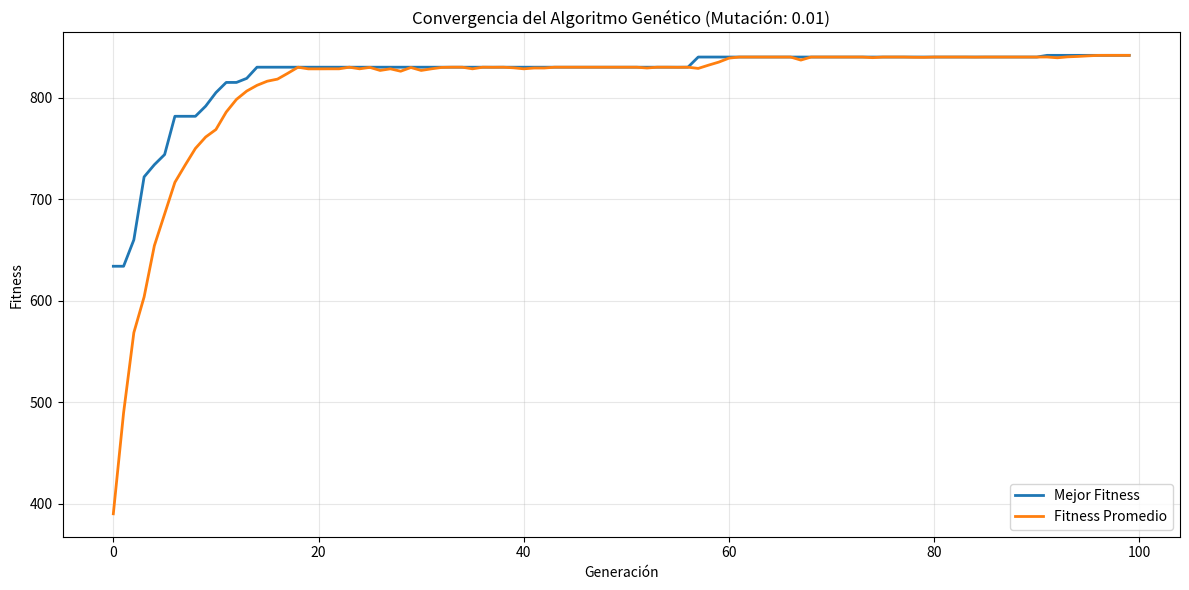
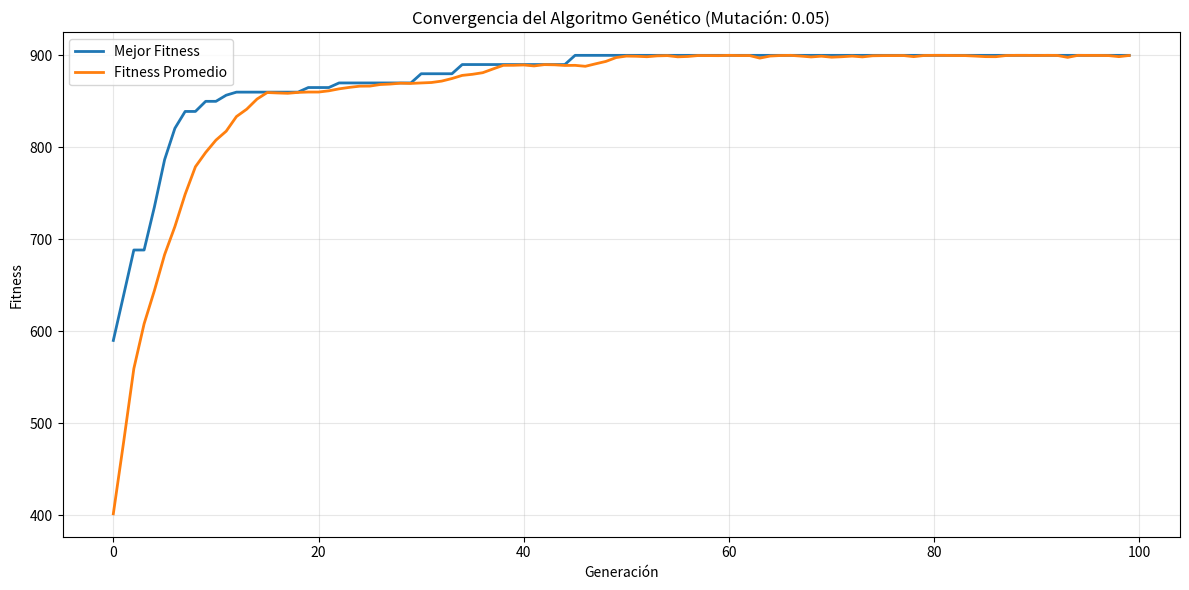
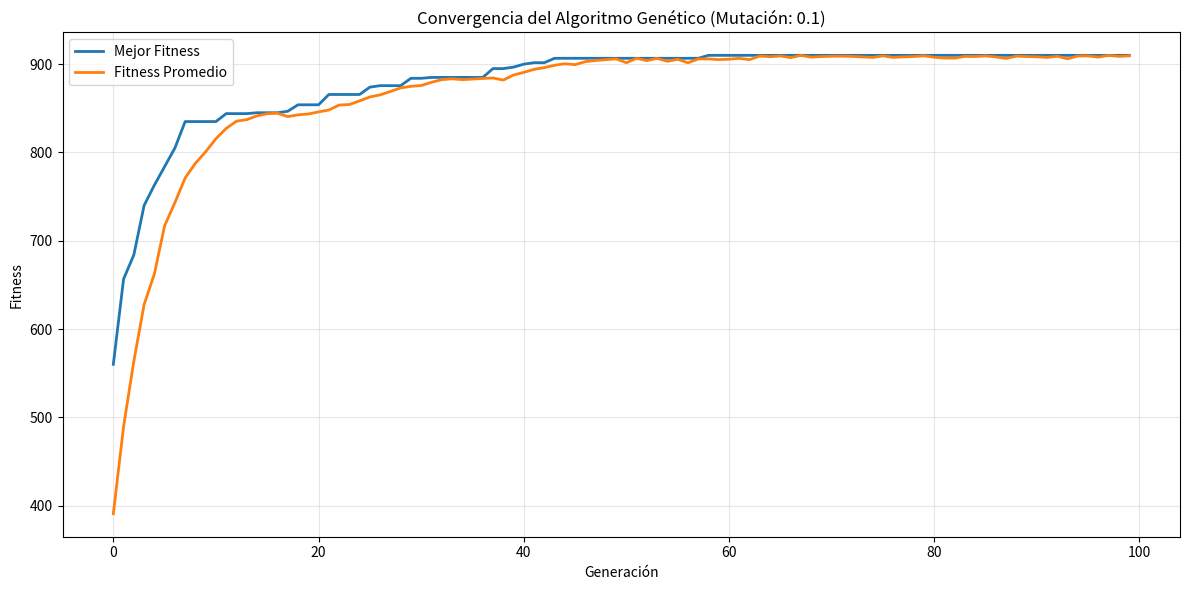
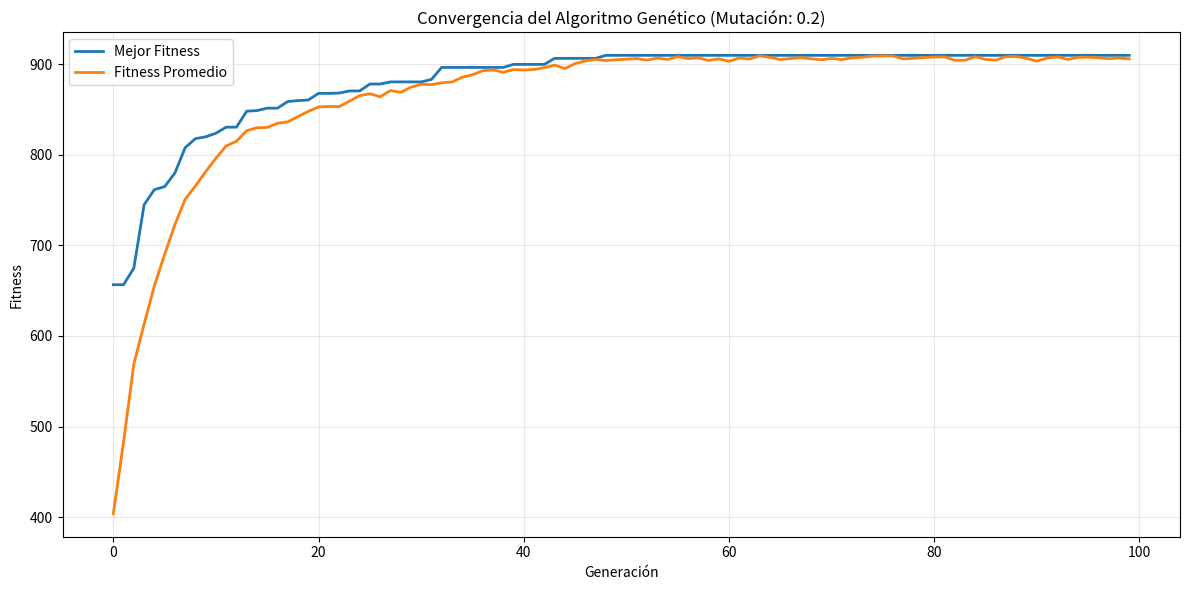

Python code for these plots, in order:
import numpy as np
import random as rd
import matplotlib.pyplot as plt
from collections import defaultdict

class ScheduleOptimizer:
    def __init__(self):
        self.teachers = ["ProfA", "ProfB", "ProfC", "ProfD"]
        self.subjects = ["Matemáticas", "Ciencias", "Historia", "Arte"]
        self.groups = ["Grupo1", "Grupo2", "Grupo3"]
        self.time_slots = ["Lun-9:00", "Lun-11:00", "Mar-9:00", "Mar-11:00", 
                          "Mie-9:00", "Mie-11:00", "Jue-9:00", "Jue-11:00", 
                          "Vie-9:00", "Vie-11:00"]
        
        self.subject_preferences = {
            "Matemáticas": ["9:00"],
            "Ciencias": ["9:00", "11:00"],
            "Historia": ["11:00"],
            "Arte": ["11:00"]
        }
        
        self.teacher_availability = {
            "ProfA": ["Lun-9:00", "Lun-11:00", "Mar-9:00", "Mie-9:00"],
            "ProfB": ["Mar-11:00", "Jue-9:00", "Jue-11:00", "Vie-9:00"],
            "ProfC": ["Lun-9:00", "Mar-9:00", "Mie-11:00", "Vie-11:00"],
            "ProfD": ["Lun-11:00", "Mar-11:00", "Jue-9:00", "Vie-9:00"]
        }
        
        self.population_size = 50
        self.mutation_rate = 0.1
        self.elite_size = 5

    def create_individual(self):
        """Crear un horario individual (cromosoma)"""
        individual = []
        for time in self.time_slots:
            for group in self.groups:
                teacher = rd.choice(self.teachers)
                subject = rd.choice(self.subjects)
                individual.append((time, group, teacher, subject))
        return individual

    def create_population(self, size):
        """Crear población inicial"""
        return [self.create_individual() for _ in range(size)]

    def evaluate_schedule(self, schedule):
        """Calcular fitness del horario"""
        score = 1000  # Puntuación base
        
        group_time_slots = defaultdict(set)
        teacher_time_slots = defaultdict(set)
        subject_distribution = defaultdict(lambda: defaultdict(int))
        
        for time, group, teacher, subject in schedule:
            if time in group_time_slots[group]:
                score -= 50  
            group_time_slots[group].add(time)
            
            if time not in self.teacher_availability[teacher]:
                score -= 30
            
            if time in teacher_time_slots[teacher]:
                score -= 40  
            teacher_time_slots[teacher].add(time)
            
            hour = time.split('-')[1]
            if hour in self.subject_preferences[subject]:
                score += 10
            
            subject_distribution[group][subject] += 1
        
        for group in self.groups:
            subject_counts = list(subject_distribution[group].values())
            if subject_counts:
                balance_score = 1.0 / (max(subject_counts) - min(subject_counts) + 1)
                score += balance_score * 20
        
        return max(score, 1)  

    def selection(self, population, fitnesses):
        """Selección por torneo"""
        selected = []
        tournament_size = 3
        
        for _ in range(len(population)):
            tournament = rd.sample(list(zip(population, fitnesses)), tournament_size)
            winner = max(tournament, key=lambda x: x[1])[0]
            selected.append(winner)
        
        return selected

    def crossover(self, parent1, parent2):
        """Cruce de dos puntos"""
        point1 = rd.randint(1, len(parent1) // 3)
        point2 = rd.randint(2 * len(parent1) // 3, len(parent1) - 1)
        
        child1 = parent1[:point1] + parent2[point1:point2] + parent1[point2:]
        child2 = parent2[:point1] + parent1[point1:point2] + parent2[point2:]
        
        return child1, child2

    def mutate(self, individual):
        """Mutación de genes"""
        if rd.random() < self.mutation_rate:
            idx = rd.randint(0, len(individual) - 1)
            time, group, _, _ = individual[idx]
            
            if rd.random() < 0.5:
                new_teacher = rd.choice(self.teachers)
                individual[idx] = (time, group, new_teacher, individual[idx][3])
            else:
                new_subject = rd.choice(self.subjects)
                individual[idx] = (time, group, individual[idx][2], new_subject)
        
        return individual

    def run_genetic_algorithm(self, generations=100, mutation_rate=0.1):
        """Ejecutar algoritmo genético"""
        self.mutation_rate = mutation_rate
        population = self.create_population(self.population_size)
        best_fitness_history = []
        avg_fitness_history = []
        
        for generation in range(generations):
            fitnesses = [self.evaluate_schedule(ind) for ind in population]
            
            best_fitness = max(fitnesses)
            avg_fitness = sum(fitnesses) / len(fitnesses)
            best_fitness_history.append(best_fitness)
            avg_fitness_history.append(avg_fitness)
            
            elite_indices = np.argsort(fitnesses)[-self.elite_size:]
            elite = [population[i] for i in elite_indices]
            
            selected = self.selection(population, fitnesses)
            
            children = []
            for i in range(0, len(selected) - 1, 2):
                child1, child2 = self.crossover(selected[i], selected[i+1])
                children.extend([child1, child2])
            
            mutated_children = [self.mutate(child) for child in children]
            
            population = elite + mutated_children[:self.population_size - self.elite_size]
            
            if generation % 10 == 0:
                print(f"Generación {generation}: Mejor fitness = {best_fitness}, Promedio = {avg_fitness:.2f}")
        
        final_fitnesses = [self.evaluate_schedule(ind) for ind in population]
        best_index = np.argmax(final_fitnesses)
        best_schedule = population[best_index]
        
        return best_schedule, best_fitness_history, avg_fitness_history

    def print_schedule(self, schedule):
        """Imprimir horario de forma organizada"""
        print("\n" + "="*60)
        print("HORARIO OPTIMIZADO")
        print("="*60)
        
        for group in self.groups:
            print(f"\n--- {group} ---")
            group_classes = [cls for cls in schedule if cls[1] == group]
            group_classes.sort(key=lambda x: x[0])  # Ordenar por tiempo
            
            for time, _, teacher, subject in group_classes:
                print(f"{time}: {subject} - {teacher}")

    def plot_convergence(self, best_history, avg_history, mutation_rate):
        """Visualizar convergencia del fitness"""
        plt.figure(figsize=(12, 6))
        plt.plot(best_history, label='Mejor Fitness', linewidth=2)
        plt.plot(avg_history, label='Fitness Promedio', linewidth=2)
        plt.title(f'Convergencia del Algoritmo Genético (Mutación: {mutation_rate})')
        plt.xlabel('Generación')
        plt.ylabel('Fitness')
        plt.legend()
        plt.grid(True, alpha=0.3)
        plt.tight_layout()
        plt.show()

def experimentar_mutaciones():
    optimizer = ScheduleOptimizer()
    mutation_rates = [0.01, 0.05, 0.1, 0.2]
    
    results = {}
    
    for rate in mutation_rates:
        print(f"\n{'='*50}")
        print(f"EXPERIMENTO CON TASA DE MUTACIÓN: {rate}")
        print(f"{'='*50}")
        
        best_schedule, best_history, avg_history = optimizer.run_genetic_algorithm(
            generations=100, mutation_rate=rate
        )
        
        results[rate] = {
            'best_schedule': best_schedule,
            'best_history': best_history,
            'avg_history': avg_history,
            'final_fitness': max(best_history)
        }
        
        optimizer.print_schedule(best_schedule)
        
        optimizer.plot_convergence(best_history, avg_history, rate)
    
    print("\n" + "="*60)
    print("COMPARACIÓN DE TASAS DE MUTACIÓN")
    print("="*60)
    for rate, data in results.items():
        print(f"Tasa {rate}: Fitness final = {data['final_fitness']}")

if __name__ == "__main__":
    experimentar_mutaciones()